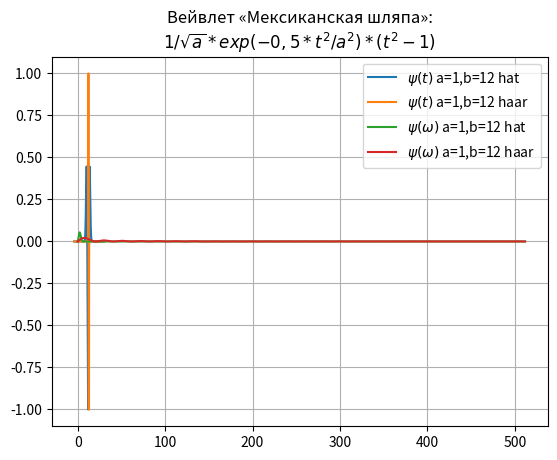
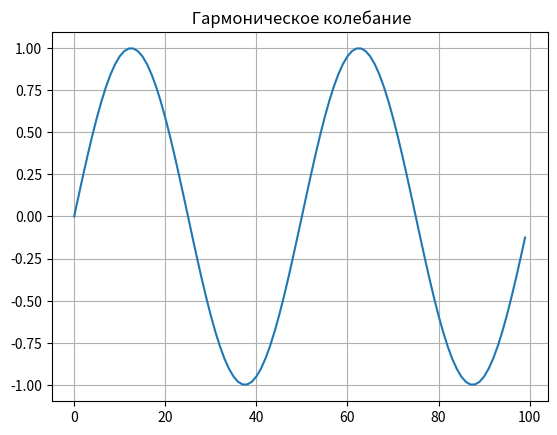

Write Python code to recreate these figures, in order.
from scipy.integrate import quad
import matplotlib.pyplot as plt
from mpl_toolkits.mplot3d import Axes3D
from matplotlib import cm
from numpy import *
N=256


x= arange(-4,30,0.01)
def w_inf(a,b,t):
    f =(1/a**0.5)*exp(-0.5*((t-b)/a)**2)* (((t-b)/a)**2-1)
    return f

def gabor_inf(a,b, t):
    f = (1/a**0.5)*exp(-0.5*((t-b)/a)**2)*cos(5*(t-b)/a)
    return f

def haar_inf(a, b, t):
    #signum = lambda t: sign(t - 0.5)
    t = ((t-b)/a)
    f = float(((t > 0) and (t < 0.5))) - float( ((t > 0.5) and (t < 1)) )
    return f

plt.title("Вейвлет «Мексиканская шляпа»:\n$1/\sqrt{a}*exp(-0,5*t^{2}/a^{2})*(t^{2}-1)$")
y=[w_inf(1,12,t) for t in x]
y2=[haar_inf(1,12,t) for t in x]
plt.plot(x,y,label="$\psi(t)$ a=1,b=12 hat")
plt.plot(x,y2,label="$\psi(t)$ a=1,b=12 haar")

plt.legend(loc='best')
plt.grid(True)
plt.show()

def plotSpectrum(y,Fs):
    n = len(y)
    k = arange(n)
    T = n/Fs
    frq = k/T
    frq = frq[range(int(n/2))]
    Y = fft.fft(y)/n
    Y = Y[range(int(n/2))]
    return Y,frq
Fs=1024.0
y=[w_inf(1,12,t) for t in x]
y2=[haar_inf(1,12,t) for t in x]

Y,frq=plotSpectrum(y,Fs)
plt.plot(frq,abs(Y),label="$\psi(\omega)$ a=1,b=12 hat")
Y,frq=plotSpectrum(y2,Fs)
plt.plot(frq,abs(Y),label="$\psi(\omega)$ a=1,b=12 haar")
plt.legend(loc='best')
plt.grid(True)
plt.show()

def S(t):
    #if(t<30):
        #return sin(2*pi*t/10)
    return sin(2*pi*t/50)
    #return sin(2 * pi * t / 50) + sin(2*pi*t/10)
    #return t + 5*sin(2*pi*t/10)
plt.figure()
plt.title(' Гармоническое колебание', size=12)
y=[S(t) for t in arange(0,100,1)]
x=[t for t in arange(0,100,1)]
plt.plot(x,y)
plt.grid()
plt.show()

def w(a,b):
    f = lambda t :(1/a**0.5)*exp(-0.5*((t-b)/a)**2)* (((t-b)/a)**2-1)*S(t)
    r= quad(f, -N, N)
    return round(r[0],3)

def gabor_w(a,b):

    f = lambda t :(1/a**0.5)*exp(-0.5*((t-b)/a)**2)*cos(5*(t-b)/a)*S(t)
    r= quad(f, -N, N)
    return round(r[0],3)

def haar_w(a,b):
    haar = lambda t: float((t > 0) and (t < 0.5)) - float((t > 0.5) and (t < 1))
    f = lambda t : (1 / a ** 0.5)  * haar((t-b)/a) * S(t) #float(sgn)#(1/a**0.5)*exp(-0.5*((t-b)/a)**2)*cos(5*(t-b)/a)*S(t)
    #f = lambda t: (1 / a ** 0.5) * exp(-0.5 * ((t - b) / a) ** 2) * cos(5 * (t - b) / a) * S(t)
    r= quad(f, -N, N)
    return round(r[0],3)


x = arange(1,50,1)
y = arange(1,50,1)
z = array([w(i,j) for j in y for i in x])
X, Y = meshgrid(x, y)
Z = z.reshape(49,49)
fig = plt.figure("Вейвлет- спектр: гармонического колебания")
ax = Axes3D(fig)
ax.plot_surface(X, Y, Z, rstride=1, cstride=1, cmap=cm.jet)
ax.set_xlabel(' Масштаб:a')
ax.set_ylabel('Задержка: b')
ax.set_zlabel('Амплитуда ВП: $ N_{ab}$')
#plt.figure("2D-график для z = w (a,b)")
#plt.title('Плоскость ab с цветовыми областями ВП', size=12)
#plt.contourf(X, Y, Z,100)
plt.show()

x = arange(1,50,1)
y = arange(1,50,1)
z = array([haar_w(i,j) for j in y for i in x])
X, Y = meshgrid(x, y)
Z = z.reshape(49,49)
fig = plt.figure("Вейвлет- спектр: гармонического колебания")
ax = Axes3D(fig)
ax.plot_surface(X, Y, Z, rstride=1, cstride=1, cmap=cm.jet)
ax.set_xlabel(' Масштаб:a')
ax.set_ylabel('Задержка: b')
ax.set_zlabel('Амплитуда ВП: $ N_{ab}$')
#plt.figure("2D-график для z = w (a,b)")
#plt.title('Плоскость ab с цветовыми областями ВП', size=12)
#plt.contourf(X, Y, Z,100)
plt.show()

